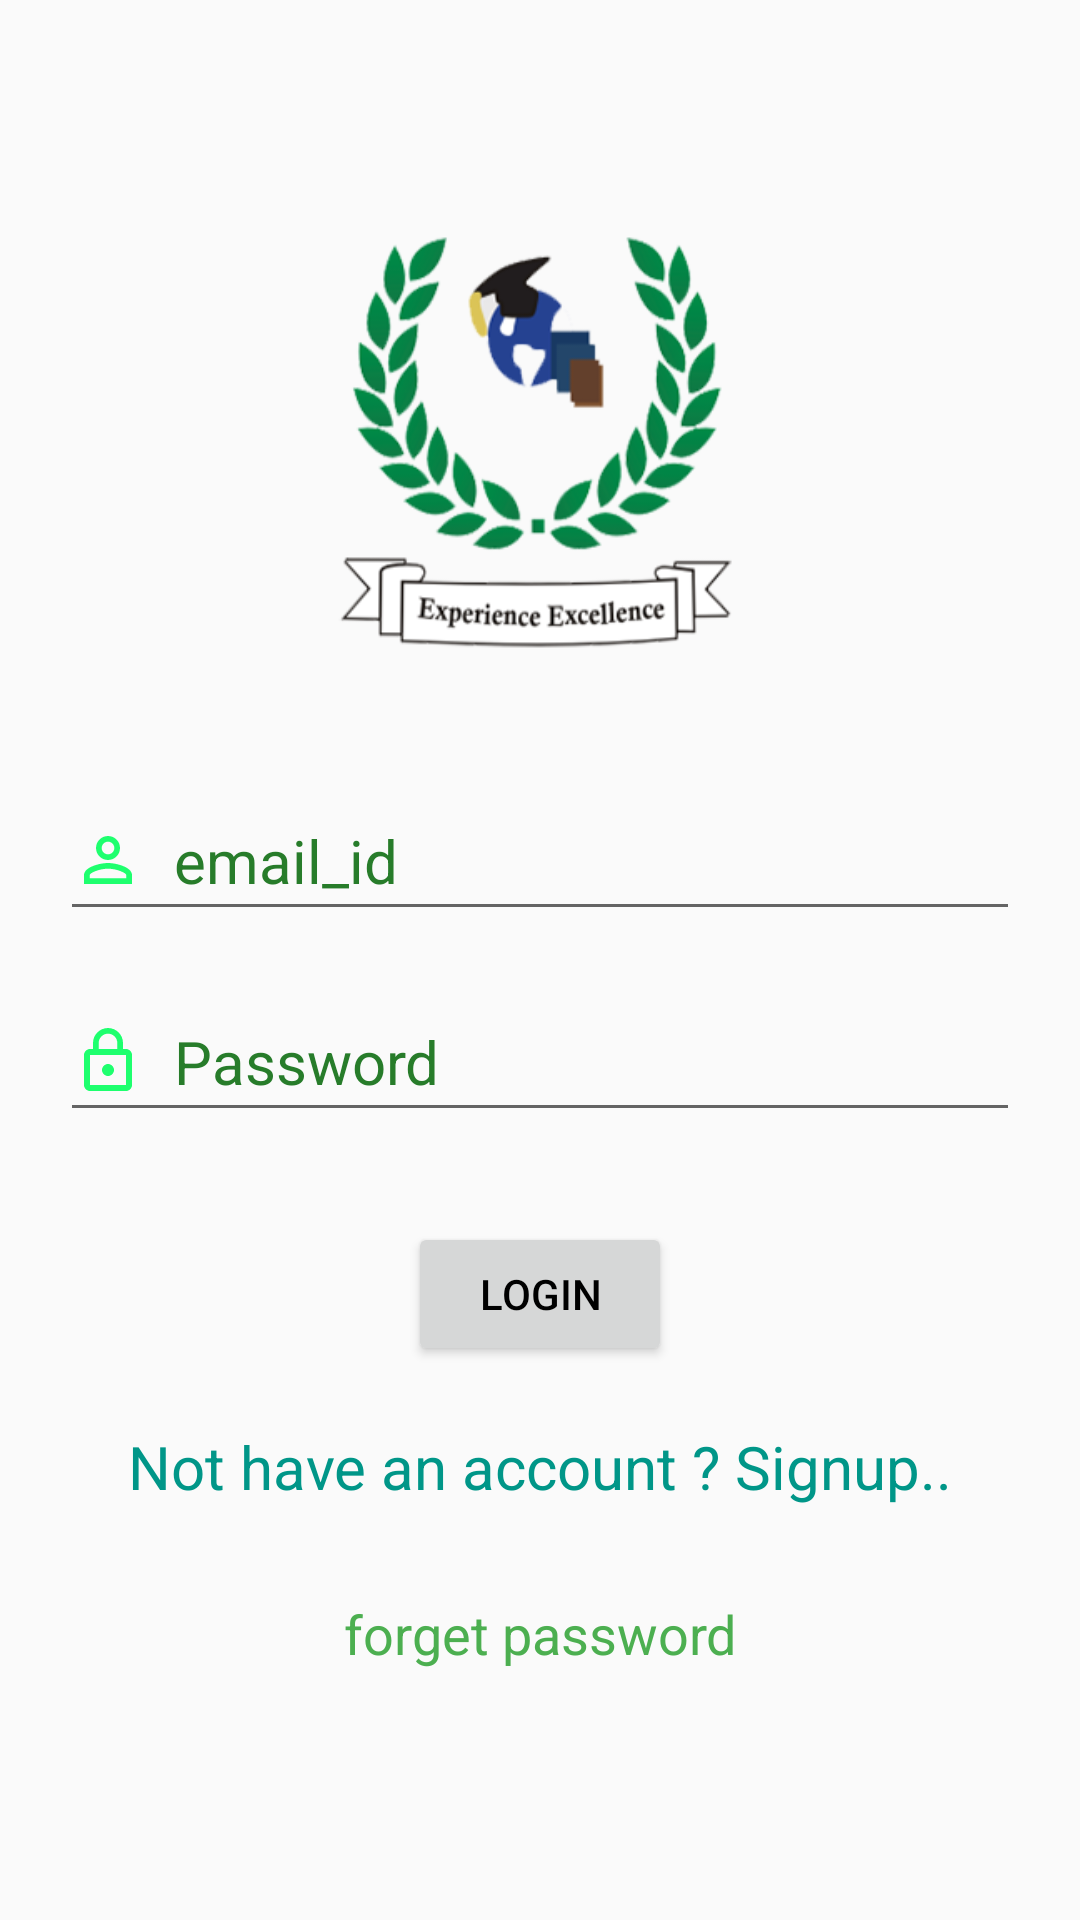

Android layout source for this screen:
<!-- AndroidManifest.xml: application theme AppTheme -->
<!-- res/layout/activity_login.xml -->
<?xml version="1.0" encoding="utf-8"?>
<ScrollView
    xmlns:android="http://schemas.android.com/apk/res/android"
    xmlns:app="http://schemas.android.com/apk/res-auto"
    xmlns:tools="http://schemas.android.com/tools"
    tools:context=".Login"
    android:layout_height="match_parent"
    android:layout_width="match_parent">

    <LinearLayout
        android:id="@+id/linear"
        android:layout_width="match_parent"
        android:layout_height="wrap_content"
        android:layout_gravity="center"
        android:orientation="vertical">

        <ImageView
            android:layout_width="150dp"
            android:layout_height="150dp"
            android:src="@drawable/smce"
            android:layout_gravity="center"
            android:layout_marginBottom="40dp"
            />

        <EditText
            android:drawableLeft="@drawable/ic_person_outline_black_24dp"
            android:paddingTop="10dp"
            android:paddingBottom="10dp"
            android:textColorHint="#277C2A"
            android:id="@+id/emailid"
            android:layout_width="match_parent"
            android:layout_height="wrap_content"
            android:layout_marginLeft="20dp"
            android:layout_marginRight="20dp"
            android:drawablePadding="10dp"
            android:hint="email_id"
            android:inputType="textAutoComplete"
            android:textSize="20dp" />

        <EditText
            android:paddingBottom="10dp"
            android:paddingTop="10dp"
            android:textColorHint="#277C2A"
            android:id="@+id/password"
            android:layout_width="match_parent"
            android:layout_height="wrap_content"
            android:layout_marginLeft="20dp"
            android:layout_marginTop="20dp"
            android:layout_marginRight="20dp"
            android:hint="Password"
            android:inputType="textPassword"
           android:drawableLeft="@drawable/ic_lock_outline_black_24dp"
            android:drawablePadding="10dp"
            android:textSize="20dp" />

        <Button
            android:id="@+id/login"
            android:textColor="#000"
            android:layout_width="wrap_content"
            android:layout_height="wrap_content"
            android:layout_gravity="center"
            android:layout_marginTop="30dp"
            android:text="login"
            />
        <TextView
            android:layout_gravity="center"
            android:gravity="center"
            android:paddingBottom="10dp"
            android:textColorHint="#009688"
            android:id="@+id/signref"
            android:layout_width="match_parent"
            android:layout_height="wrap_content"
            android:layout_marginTop="20dp"
            android:hint="Not have an account ? Signup.."
            android:textSize="20dp"/>
        <TextView
            android:layout_gravity="center"
            android:gravity="center"
            android:paddingBottom="10dp"
            android:textColorHint="#4CAF50"
            android:id="@+id/forget"
            android:layout_width="match_parent"
            android:layout_height="wrap_content"
            android:layout_marginTop="20dp"
            android:hint="forget password"
            android:textSize="18dp" />
    </LinearLayout>

</ScrollView>
<!-- resources referenced by this layout -->
<resources>
  <!-- drawable ic_lock_outline_black_24dp (drawable) -->
  <vector android:height="24dp" android:tint="#1EFF6E"
      android:viewportHeight="24.0" android:viewportWidth="24.0"
      android:width="24dp" xmlns:android="http://schemas.android.com/apk/res/android">
      <path android:fillColor="#FF000000" android:pathData="M12,17c1.1,0 2,-0.9 2,-2s-0.9,-2 -2,-2 -2,0.9 -2,2 0.9,2 2,2zM18,8h-1L17,6c0,-2.76 -2.24,-5 -5,-5S7,3.24 7,6v2L6,8c-1.1,0 -2,0.9 -2,2v10c0,1.1 0.9,2 2,2h12c1.1,0 2,-0.9 2,-2L20,10c0,-1.1 -0.9,-2 -2,-2zM8.9,6c0,-1.71 1.39,-3.1 3.1,-3.1s3.1,1.39 3.1,3.1v2L8.9,8L8.9,6zM18,20L6,20L6,10h12v10z"/>
  </vector>
  <!-- drawable ic_person_outline_black_24dp (drawable) -->
  <vector android:height="24dp" android:tint="#1EFF6E"
      android:viewportHeight="24.0" android:viewportWidth="24.0"
      android:width="24dp" xmlns:android="http://schemas.android.com/apk/res/android">
      <path android:fillColor="#FF000000" android:pathData="M12,5.9c1.16,0 2.1,0.94 2.1,2.1s-0.94,2.1 -2.1,2.1S9.9,9.16 9.9,8s0.94,-2.1 2.1,-2.1m0,9c2.97,0 6.1,1.46 6.1,2.1v1.1L5.9,18.1L5.9,17c0,-0.64 3.13,-2.1 6.1,-2.1M12,4C9.79,4 8,5.79 8,8s1.79,4 4,4 4,-1.79 4,-4 -1.79,-4 -4,-4zM12,13c-2.67,0 -8,1.34 -8,4v3h16v-3c0,-2.66 -5.33,-4 -8,-4z"/>
  </vector>
  <!-- drawable smce: png bitmap (drawable, 77283 bytes) -->
  <style name="AppTheme" parent="Theme.AppCompat.Light.DarkActionBar">
          
          <item name="colorPrimary">@color/colorPrimary</item>
          <item name="colorPrimaryDark">@color/colorPrimaryDark</item>
          <item name="colorAccent">@color/colorAccent</item>
      </style>
  <!-- not gathered from this repository: default colours our renderer supplied (Android Studio template values) -->
  <color name="colorPrimary">#FF6200EE</color>
  <color name="colorPrimaryDark">#FF3700B3</color>
  <color name="colorAccent">#FF03DAC5</color>
</resources>
